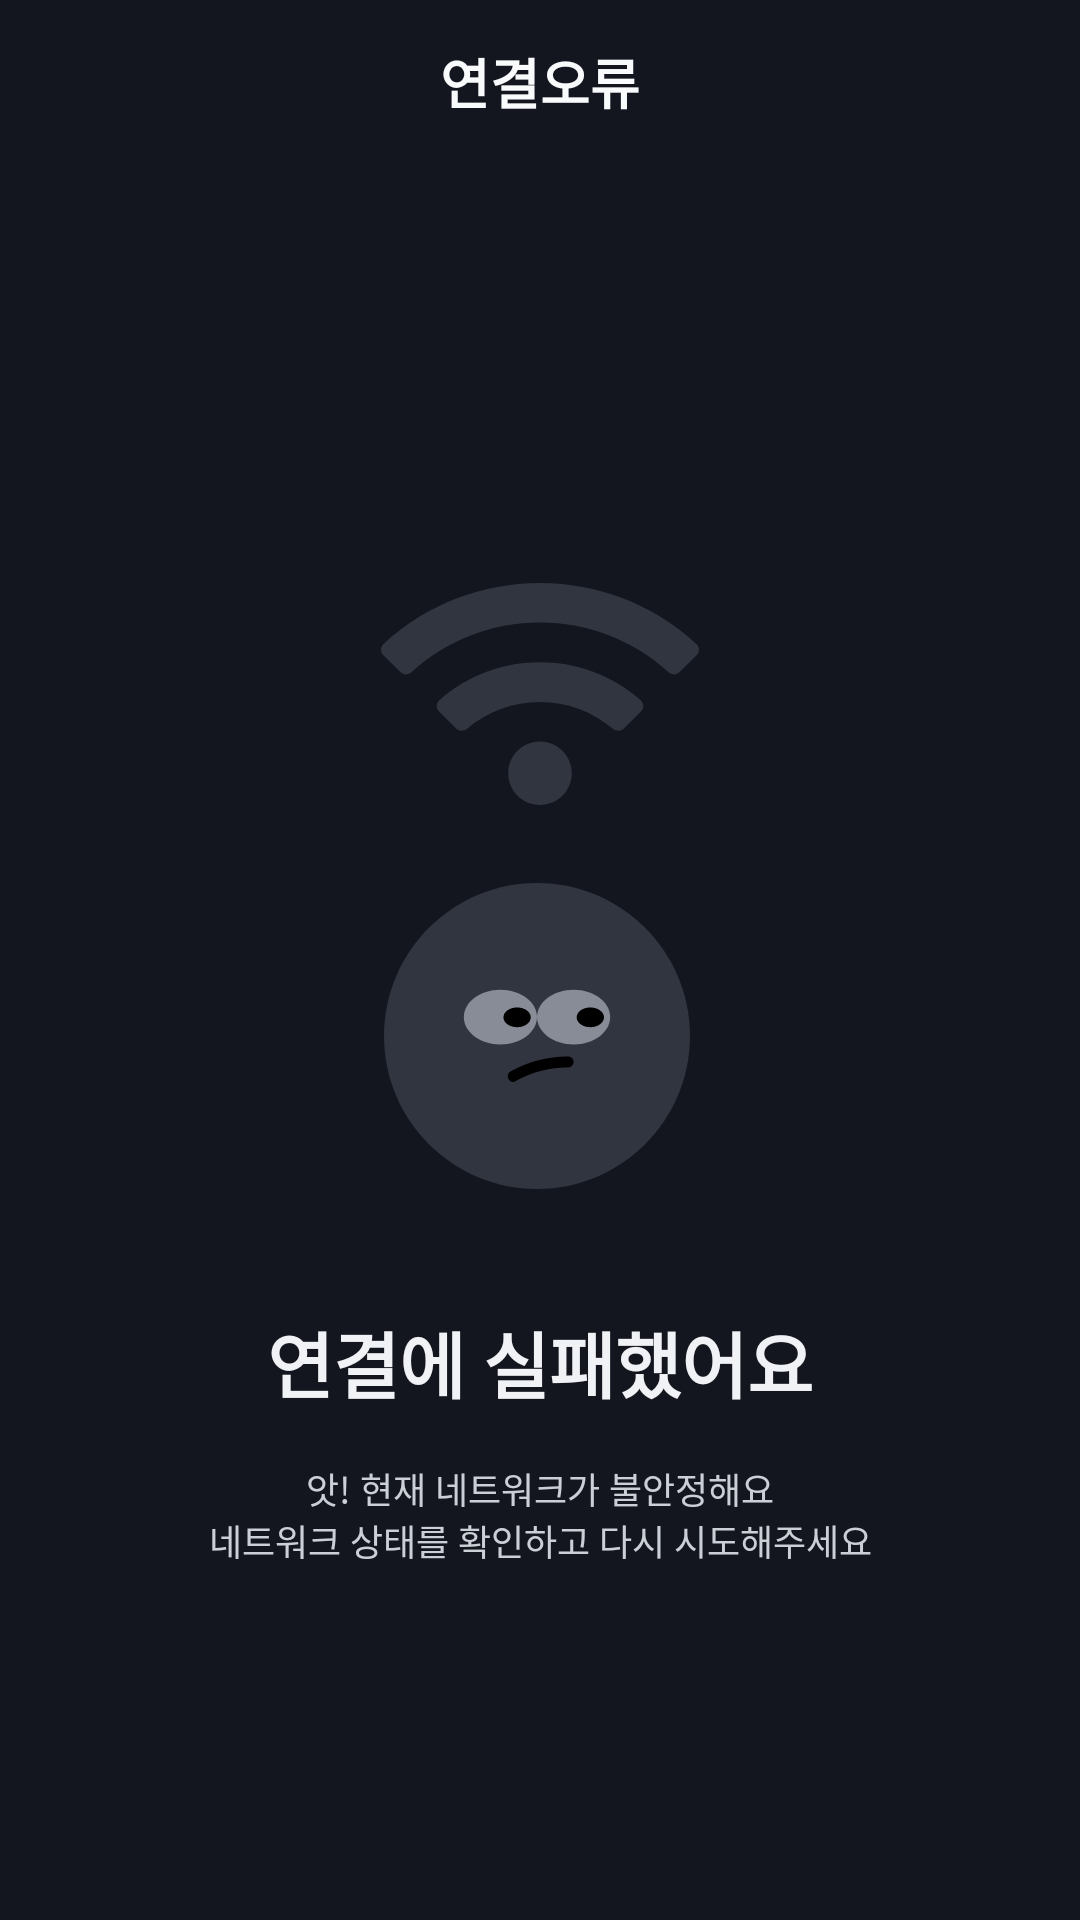

Here is an Android app screen rendered from its layout file. Give the layout XML and the strings, colors and styles it references.
<!-- AndroidManifest.xml: application theme Theme.HowAboutIt -->
<!-- res/layout/fragment_network_error.xml -->
<?xml version="1.0" encoding="utf-8"?>
<androidx.constraintlayout.widget.ConstraintLayout xmlns:android="http://schemas.android.com/apk/res/android"
    xmlns:app="http://schemas.android.com/apk/res-auto"
    xmlns:tools="http://schemas.android.com/tools"
    android:layout_width="match_parent"
    android:layout_height="match_parent"
    tools:context=".view.networkerror.NetworkErrorFragment">

    <TextView
        android:id="@+id/tv_network_title"
        android:layout_width="wrap_content"
        android:layout_height="wrap_content"
        android:paddingVertical="14dp"
        android:text="@string/network_error_title"
        android:textColor="@color/bluegray50_F9FAFC"
        android:textSize="18dp"
        android:textStyle="bold"
        app:layout_constraintEnd_toEndOf="parent"
        app:layout_constraintStart_toStartOf="parent"
        app:layout_constraintTop_toTopOf="parent" />

    <ImageView
        android:id="@+id/img_network_error"
        android:layout_width="wrap_content"
        android:layout_height="wrap_content"
        android:layout_marginTop="140dp"
        android:src="@drawable/ic_network_error"
        app:layout_constraintEnd_toEndOf="parent"
        app:layout_constraintStart_toStartOf="parent"
        app:layout_constraintTop_toBottomOf="@id/tv_network_title"
        tools:ignore="ContentDescription" />

    <TextView
        android:id="@+id/tv_network_error_title"
        android:layout_width="wrap_content"
        android:layout_height="wrap_content"
        android:layout_marginTop="24dp"
        android:paddingVertical="16dp"
        android:text="@string/network_error_content_title"
        android:textColor="@color/bluegray100_F0F2F5"
        android:textSize="24dp"
        android:textStyle="bold"
        app:layout_constraintEnd_toEndOf="@id/img_network_error"
        app:layout_constraintStart_toStartOf="@id/img_network_error"
        app:layout_constraintTop_toBottomOf="@id/img_network_error" />

    <TextView
        android:id="@+id/tv_network_error_content"
        android:layout_width="wrap_content"
        android:layout_height="wrap_content"
        android:gravity="center"
        android:text="@string/network_error_contetn"
        android:textColor="@color/bluegray300_CBCFD6"
        android:textSize="12dp"
        app:layout_constraintEnd_toEndOf="@id/tv_network_error_title"
        app:layout_constraintStart_toStartOf="@id/tv_network_error_title"
        app:layout_constraintTop_toBottomOf="@id/tv_network_error_title" />
</androidx.constraintlayout.widget.ConstraintLayout>
<!-- resources referenced by this layout -->
<resources>
  <color name="bluegray100_F0F2F5">#F0F2F5</color>
  <color name="bluegray300_CBCFD6">#CBCFD6</color>
  <color name="bluegray50_F9FAFC">#F9FAFC</color>
  <!-- drawable ic_network_error: vector/xml drawable (drawable, 2706 chars, omitted) -->
  <string name="network_error_content_title">연결에 실패했어요</string>
  <string name="network_error_contetn">앗! 현재 네트워크가 불안정해요\n네트워크 상태를 확인하고 다시 시도해주세요</string>
  <string name="network_error_title">연결오류</string>
  <style name="Theme.HowAboutIt" parent="Theme.MaterialComponents.Light.NoActionBar">
          
          <item name="colorPrimary">@color/bluegray900_13161f</item>
          <item name="colorPrimaryVariant">@color/bluegray900_13161f</item>
          <item name="colorOnPrimary">@color/bluegray900_13161f</item>
          
          <item name="colorSecondary">@color/bluegray900_13161f</item>
          <item name="colorSecondaryVariant">@color/bluegray900_13161f</item>
          <item name="colorOnSecondary">@color/bluegray900_13161f</item>
          
          <item name="android:statusBarColor" tools:targetApi="l">@color/bluegray900_13161f</item>
          <item name="android:windowLightStatusBar">false</item>
          
          <item name="android:windowBackground">@color/bluegray900_13161f</item>
          
          <item name="android:colorControlActivated">@color/moomool_pink_ff227c</item>
          <item name="android:textColorHighlight">@color/moomool_pink_ff227c</item>
          <item name="android:textCursorDrawable">@drawable/background_cursor_color_pink</item>
      </style>
  <color name="bluegray900_13161f">#13161F</color>
  <color name="moomool_pink_ff227c">#FF227c</color>
  <!-- drawable background_cursor_color_pink (drawable) -->
  <?xml version="1.0" encoding="utf-8"?>
  <shape xmlns:android="http://schemas.android.com/apk/res/android" >
      <size android:width="1dp" />
      <solid android:color="@color/moomool_pink_ff227c"  />
  </shape>
</resources>
